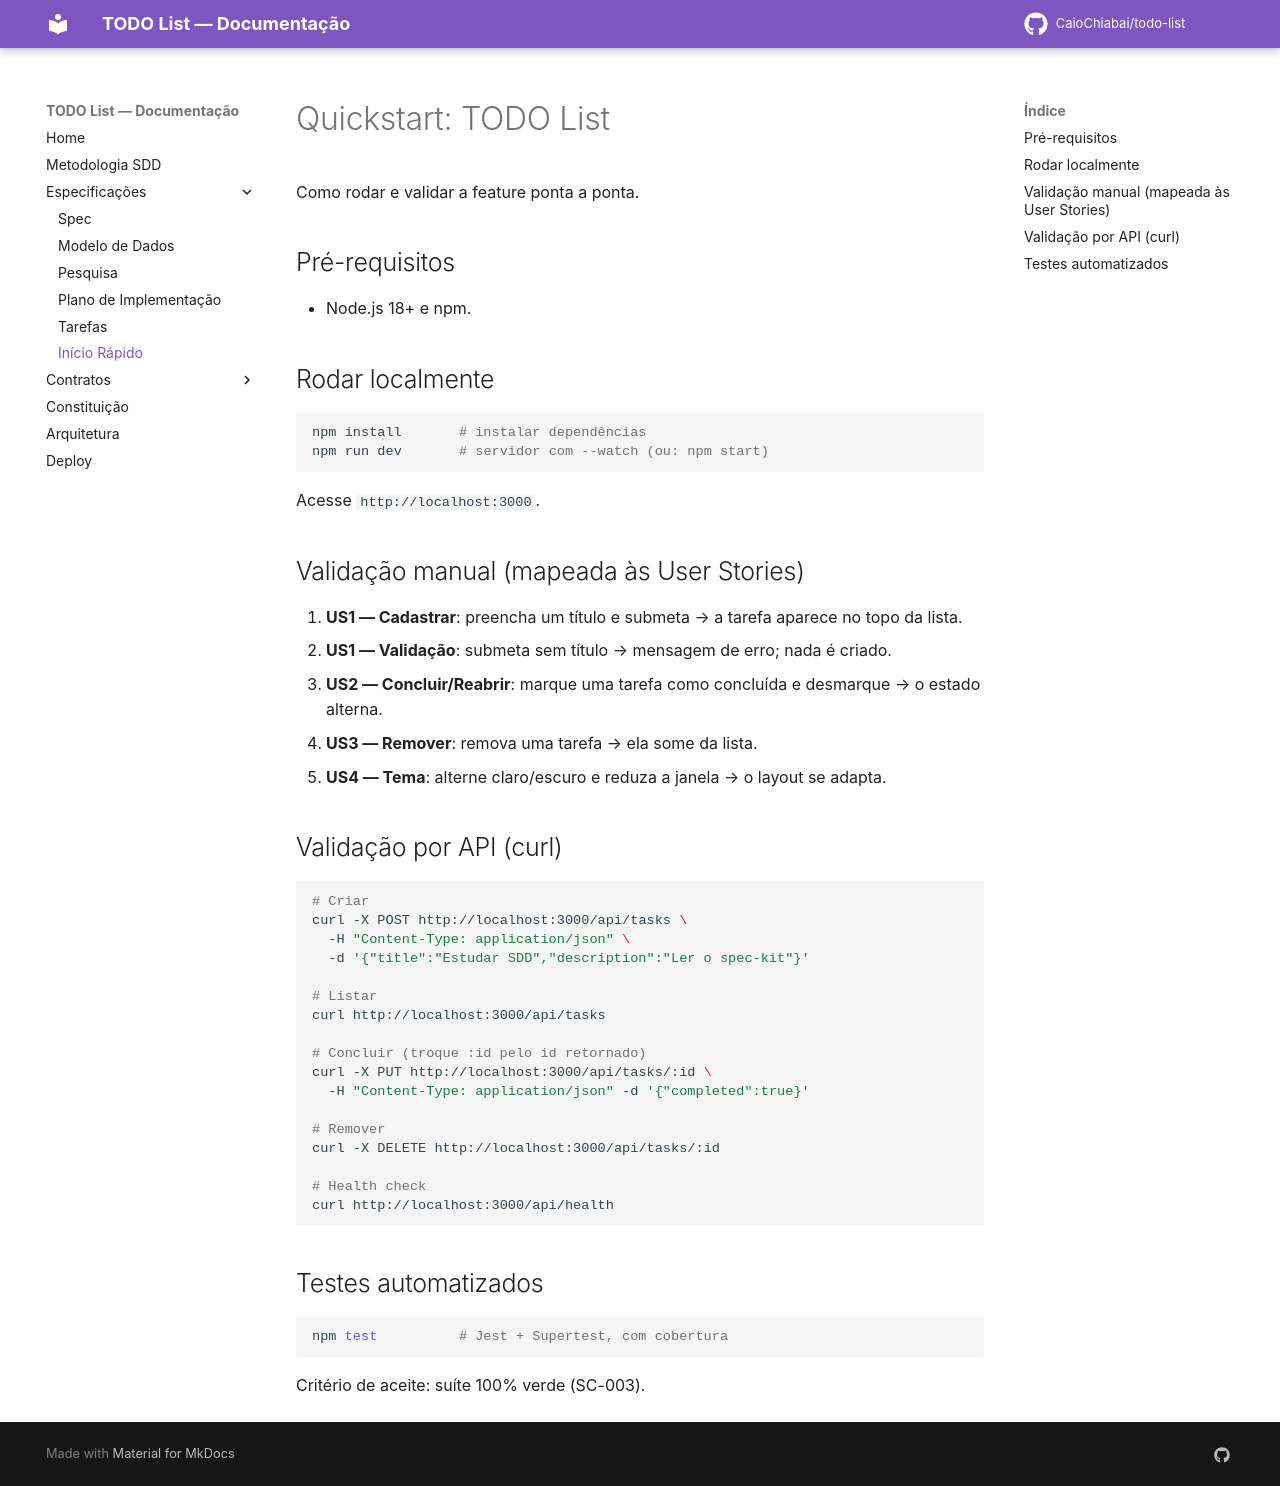

repository: CaioChiabai/todo-list · page: specs/quickstart/index.html · generator: mkdocs

# Quickstart: TODO List

Como rodar e validar a feature ponta a ponta.

## Pré-requisitos

- Node.js 18+ e npm.

## Rodar localmente

```bash
npm install       # instalar dependências
npm run dev       # servidor com --watch (ou: npm start)
```

Acesse `http://localhost:3000`.

## Validação manual (mapeada às User Stories)

1. **US1 — Cadastrar**: preencha um título e submeta → a tarefa aparece no topo da lista.
2. **US1 — Validação**: submeta sem título → mensagem de erro; nada é criado.
3. **US2 — Concluir/Reabrir**: marque uma tarefa como concluída e desmarque → o estado alterna.
4. **US3 — Remover**: remova uma tarefa → ela some da lista.
5. **US4 — Tema**: alterne claro/escuro e reduza a janela → o layout se adapta.

## Validação por API (curl)

```bash
# Criar
curl -X POST http://localhost:3000/api/tasks \
  -H "Content-Type: application/json" \
  -d '{"title":"Estudar SDD","description":"Ler o spec-kit"}'

# Listar
curl http://localhost:3000/api/tasks

# Concluir (troque :id pelo id retornado)
curl -X PUT http://localhost:3000/api/tasks/:id \
  -H "Content-Type: application/json" -d '{"completed":true}'

# Remover
curl -X DELETE http://localhost:3000/api/tasks/:id

# Health check
curl http://localhost:3000/api/health
```

## Testes automatizados

```bash
npm test          # Jest + Supertest, com cobertura
```

Critério de aceite: suíte 100% verde (SC-003).
